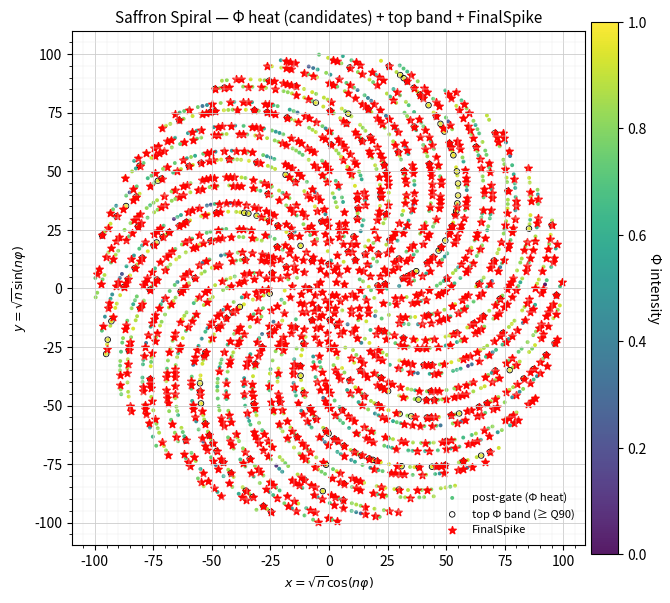

Recreate this plot in Python.
#!/usr/bin/env python3
# -*- coding: utf-8 -*-
"""
Saffron Synthesis — Master v3 (MONOLITH)
========================================
Single-file, flattened SoT:
- Normalized Φ (centered stencil only): Φ = |T - C| / (T + C) ∈ [0,1]
- σ(n) via sieve-supported factorization (segmented SPF) over the scanned window
- Gates A/B via gcd (wheel admissibility). IMPORTANT: when B contains 2, A is auto-disabled to avoid n-odd ⇒ m-even paradox and to match paper runs.
- Thresholding + optional peak-guard (local maxima in Φ over ±r)
- Gate C (deterministic Miller–Rabin on m = n+1) — ON by default
- CSV with GateC and FinalSpike; optional spiral PNG; optional stats JSON
- No wrappers, no dynamic imports. This is the single SoT.

Canonical, recall-first profile:
  --threshold 0.9985
  --preprime-wheel 210
  --prime-wheel    30030
  --peak-radius    1
  --gate-c         on

Example:
  python3 saffron_synthesis_master_v3_monolith.py \
    --nmin 3 --nmax 100003 \
    --threshold 0.9985 \
    --preprime-wheel 210 --prime-wheel 30030 \
    --peak-radius 1 --gate-c on \
    --csv run_gatec.csv --no-png --stats run_gatec_stats.json

Notes
-----
- “No factoring” = we do not factor m=n+1 to verify primality; Gate C uses
  deterministic Miller–Rabin (fixed bases) at these scales.
- Computing Φ uses sieve-supported factorization in the scanned window
  (segmented SPF), the same near-linear precompute used by high-perf sieves.
- PNG uses a golden-angle spiral (r=√n, θ=n*φ_golden) to visualize predictions.
"""

from __future__ import annotations

import argparse
import csv
import json
import math
import sys
import time
import datetime
from math import isqrt
from typing import Dict, List, Tuple, Optional

# Optional for PNG
try:
    import matplotlib.pyplot as plt
    HAVE_MPL = True
except Exception:
    HAVE_MPL = False


__SFFRON_CORE_VERSION__ = "v3-normalized-phi-monolith"
__CLI_VERSION__         = "v3.3-gatec-on-default (A auto-off if 2|B)"


# ------------------------- Small utilities -------------------------

def gcd(a: int, b: int) -> int:
    while b:
        a, b = b, a % b
    return a


def parse_wheel(val: str, auto_default: int) -> int:
    """
    Parse wheel argument:
      - "auto" -> auto_default
      - "off"  -> 1 (i.e., disabled)
      - integer string -> int(value) (must be ≥ 1)
    """
    s = str(val).strip().lower()
    if s == "auto":
        return auto_default
    if s == "off":
        return 1
    try:
        v = int(s)
        return max(1, v)
    except Exception:
        raise argparse.ArgumentTypeError(f"Invalid wheel value: {val}")


# ------------------------- Deterministic Miller–Rabin -------------------------

_SMALL_PRIMES = (2,3,5,7,11,13,17,19,23,29)

def _mr_round(a: int, d: int, s: int, n: int) -> bool:
    x = pow(a, d, n)
    if x == 1 or x == n - 1:
        return True
    for _ in range(s - 1):
        x = (x * x) % n
        if x == n - 1:
            return True
    return False

def is_probable_prime_mr(n: int) -> bool:
    """Deterministic MR good for 64-bit ranges with bases {2,3,5,7,11,13,17}."""
    if n < 2:
        return False
    for p in _SMALL_PRIMES:
        if n == p:
            return True
        if n % p == 0:
            return False
    # write n-1 = d*2^s
    d = n - 1
    s = 0
    while (d & 1) == 0:
        d >>= 1
        s += 1
    for a in (2,3,5,7,11,13,17):
        if not _mr_round(a, d, s, n):
            return False
    return True


# ------------------------- Segmented SPF (sieve-supported factorization) -------------------------

def base_primes_up_to(n: int) -> List[int]:
    """Sieve of Eratosthenes up to n, returns list of primes."""
    if n < 2:
        return []
    sieve = bytearray(b"\x01") * (n + 1)
    sieve[0:2] = b"\x00\x00"
    r = isqrt(n)
    for p in range(2, r + 1):
        if sieve[p]:
            start = p * p
            sieve[start:n+1:p] = b"\x00" * (((n - start) // p) + 1)
    return [i for i, ok in enumerate(sieve) if ok]


def segmented_spf(start: int, end: int, base_primes: List[int]) -> List[int]:
    """
    Build smallest-prime-factor array for the closed interval [start..end].
    spf_seg[i] = smallest prime dividing (start + i), or 0 if none set (i.e., the number is prime in segment).
    start, end >= 2
    """
    L = end - start + 1
    spf_seg = [0] * L
    for p in base_primes:
        # First multiple of p in [start..end]
        m0 = ((start + p - 1) // p) * p
        if m0 < p * p:
            m0 = p * p
        if m0 > end:
            continue
        for m in range(m0, end + 1, p):
            idx = m - start
            if spf_seg[idx] == 0:
                spf_seg[idx] = p
    return spf_seg


def factorize_segment_value(x: int, start: int, spf_seg: List[int]) -> Dict[int,int]:
    """
    Factor one integer x in [start..] using segmented SPF table.
    Returns dict prime->exponent. (x>=2)
    """
    f: Dict[int,int] = {}
    while x >= start:
        spf = spf_seg[x - start]
        if spf == 0:
            # x is prime (in the segment)
            f[x] = f.get(x, 0) + 1
            return f
        cnt = 0
        while x % spf == 0:
            x //= spf
            cnt += 1
        f[spf] = f.get(spf, 0) + cnt
    # Rare fallback (x fell below start): trial divide by small primes
    bp = base_primes_up_to(isqrt(x) + 1)
    for p in bp:
        if p * p > x:
            break
        if x % p == 0:
            cnt = 0
            while x % p == 0:
                x //= p
                cnt += 1
            f[p] = f.get(p, 0) + cnt
    if x > 1:
        f[x] = f.get(x, 0) + 1
    return f


def segmented_prime_count(limit: int) -> int:
    """
    Count primes in [2..limit] using a segmented sieve to keep memory bounded.
    """
    if limit < 2:
        return 0
    base = base_primes_up_to(isqrt(limit))
    block = max(100_000, isqrt(limit))  # block size heuristic
    count = 0
    start = 2
    while start <= limit:
        end = min(limit, start + block - 1)
        mark = bytearray(b"\x01") * (end - start + 1)  # True means "assume prime" until crossed out
        for p in base:
            m0 = ((start + p - 1)//p) * p
            if m0 < p * p:
                m0 = p * p
            if m0 > end:
                continue
            mark[m0 - start : end - start + 1 : p] = b"\x00" * (((end - m0)//p) + 1)
        # No need to handle 0 or 1 here because the segment starts at 2 or higher.
        count += sum(mark)
        start = end + 1
    return count


# ------------------------- Φ components: σ, tension, curvature -------------------------

def tension(sig: Dict[int,int], basis_size: int) -> int:
    """
    Tension = (sum of exponents) * (basis_size - #distinct primes)
    """
    mass = sum(sig.values())
    distinct = len(sig)
    zero_count = basis_size - distinct
    if zero_count < 0:
        zero_count = 0
    return mass * zero_count


def curvature_L1(sig_a: Dict[int,int], sig_b: Dict[int,int], sig_c: Dict[int,int]) -> int:
    """
    Curvature L1 = sum_p | e_c(p) - 2 e_b(p) + e_a(p) | over union of primes.
    """
    keys = set(sig_a) | set(sig_b) | set(sig_c)
    tot = 0
    for p in keys:
        d2 = sig_c.get(p, 0) - 2 * sig_b.get(p, 0) + sig_a.get(p, 0)
        tot += abs(d2)
    return tot


def phi_rel_from_TC(T: int, C: int) -> float:
    return abs(T - C) / (T + C) if (T + C) > 0 else 0.0


# ------------------------- Spiral plot (PNG) -------------------------

def save_spiral_png_overlay(all_post: List[int],
                            phi_over_tau: List[int],
                            final_rows: List[Tuple[int,int,float,bool,bool,bool]],
                            png_path: str,
                            *,
                            phi_heat: bool = True,
                            bw: bool = False,
                            show_grid: bool = True,
                            show_labels: bool = True,
                            annotate_ring: bool = False,
                            ring_n: Optional[int] = None,
                            annotate_arm: bool = False,
                            arm_residue: Optional[int] = None,
                            wheel_B: Optional[int] = None,
                            classic_markers: bool = False) -> None:
    """
    Golden-angle spiral overlay of post-gate survivors (A/B), Φ>τ candidates, and Gate C finals.

    New: if classic_markers=False and phi_heat=True, candidates are colored by Φ intensity
    (viridis colormap), with a thin black rim for the top Φ band (Q90). Below-threshold
    post-gate survivors remain faint gray. Gate-C finals remain star markers.

    Args:
      all_post:    post-gates (A/B) survivors (n values)
      phi_over_tau: Φ>τ candidates (n values)
      final_rows:   list[(n, m, phi, rupture_flag, gatec_flag, final_ok_flag)]
      png_path:     output PNG path
      phi_heat:     enable Φ heat coloring in non-classic branch (default True)
      bw, show_grid, show_labels, annotate_*: same behavior as before
      wheel_B:      for optional arm annotations (unchanged)
      classic_markers: if True, use your classic marker palette (unchanged)
    """
    import math
    import matplotlib.pyplot as plt

    # ---------- geometry helpers ----------
    golden_angle = math.pi * (3 - math.sqrt(5))

    def coords(ns: List[int]):
        xs, ys = [], []
        for n in ns:
            r = math.sqrt(n)
            th = n * golden_angle
            xs.append(r * math.cos(th))
            ys.append(r * math.sin(th))
        return xs, ys

    # ---------- layer data ----------
    xs_bg,  ys_bg  = coords(all_post)
    xs_phi, ys_phi = coords(phi_over_tau)

    finals_n = [n for (n, m, phi, rup, gatec, final_ok) in final_rows if final_ok]
    xs_fin, ys_fin = coords(finals_n)

    # ---------- figure scaffold ----------
    plt.figure(figsize=(7, 7), dpi=150)
    ax = plt.gca()
    ax.set_aspect('equal', 'box')

    # ---------- MARKERS / COLORS ----------
    if classic_markers:
        # --- CLASSIC branch (unchanged) ---
        if bw:
            # 1) post-gates: small black/gray dots
            if xs_bg:
                plt.scatter(xs_bg, ys_bg, s=2, alpha=0.20, color="0.80", label="post-gates (A/B)")
            # 2) Φ>τ: light x markers
            if xs_phi:
                plt.scatter(xs_phi, ys_phi, s=8, alpha=0.60, color="0.35",
                            marker='x', linewidths=0.5, label="Φ > τ")
            # 3) FinalSpike: black star
            if xs_fin:
                plt.scatter(xs_fin, ys_fin, s=28, alpha=0.95, color="black", marker='*', label="FinalSpike")
            ann_color = "0.25"
        else:
            # 1) post-gates
            if xs_bg:
                plt.scatter(xs_bg, ys_bg, s=2, alpha=0.20, color="#C7D3E3", label="post-gates (A/B)")
            # 2) Φ>τ: thin black rim circles
            if xs_phi:
                plt.scatter(xs_phi, ys_phi,
                            s=12, facecolors='none', edgecolors='black', linewidths=0.7,
                            marker='o', label=r"$\Phi>\tau$")
            # 3) FinalSpike: red star
            if xs_fin:
                plt.scatter(xs_fin, ys_fin,
                            s=28, alpha=0.95, color="red", marker='*',
                            label="FinalSpike")
            ann_color = "tab:green"

    else:
        # --- NON-CLASSIC branch: Φ heatmap (if enabled), else original non-classic palette ---
        if phi_heat:
            import numpy as _np

            # Build Φ lookup from ALL rows, not just finals
            phi_map = {n: phi for (n, m, phi, rup, gatec, final_ok) in final_rows}

            # Partition the post-gate survivors
            post_with_phi    = [n for n in all_post if n in phi_map]       # candidates (Φ known)
            post_without_phi = [n for n in all_post if n not in phi_map]   # below-threshold (Φ unknown)

            # Below-threshold (A/B-only) background
            if post_without_phi:
                xs_b0, ys_b0 = coords(post_without_phi)
                plt.scatter(xs_b0, ys_b0, s=3, alpha=0.20, color="0.80", label="post-gates (A/B)")

            # Heat map for candidates by Φ
            if post_with_phi:
                xs_h, ys_h = coords(post_with_phi)
                phi_vals = _np.array([phi_map[n] for n in post_with_phi], dtype=float)
                phi_min, phi_max = float(phi_vals.min()), float(phi_vals.max())
                denom = (phi_max - phi_min) if (phi_max > phi_min) else 1.0
                phi_norm = (phi_vals - phi_min) / denom

                sc = plt.scatter(xs_h, ys_h, s=8, c=phi_norm,
                                 cmap="viridis", linewidths=0, alpha=0.9,
                                 label="post-gate (Φ heat)")
                cbar = plt.colorbar(sc, shrink=0.8, pad=0.01)
                cbar.set_label("Φ intensity", rotation=270, labelpad=10)

                # Top Φ band (Q90) rim for crisp ridgelines
                tau_plot = _np.quantile(phi_vals, 0.90)
                rim_mask = phi_vals >= tau_plot
                if rim_mask.any():
                    xs_rim = [x for x, keep in zip(xs_h, rim_mask) if keep]
                    ys_rim = [y for y, keep in zip(ys_h, rim_mask) if keep]
                    plt.scatter(xs_rim, ys_rim, s=16,
                                facecolors="none", edgecolors="black", linewidths=0.6,
                                label="top Φ band (≥ Q90)")

            # Gate C finals stay as stars (BW uses black)
            star_color = "black" if bw else "red"
            if xs_fin:
                plt.scatter(xs_fin, ys_fin,
                            s=32, alpha=0.95, color=star_color, marker='*',
                            label="FinalSpike")

            ann_color = "0.25" if bw else "tab:green"

        else:
            # Original non-classic color/bw palette (no heatmap)
            if bw:
                if xs_bg:
                    plt.scatter(xs_bg, ys_bg, s=2, alpha=0.20, color="0.80", label="post-gates (A/B)")
                if xs_phi:
                    plt.scatter(xs_phi, ys_phi, s=8, alpha=0.60, color="0.35",
                                marker='x', linewidths=0.5, label="Φ > τ")
                if xs_fin:
                    plt.scatter(xs_fin, ys_fin, s=9, alpha=0.95, color="0.05", marker='*', label="FinalSpike")
                ann_color = "0.25"
            else:
                if xs_bg:
                    plt.scatter(xs_bg, ys_bg, s=2, alpha=0.20, color="#C7D3E3", label="post-gates (A/B)")
                if xs_phi:
                    plt.scatter(xs_phi, ys_phi, s=4, alpha=0.35, color="tab:blue", label="Φ > τ")
                if xs_fin:
                    plt.scatter(xs_fin, ys_fin, s=10, alpha=0.95, color="tab:orange", label="FinalSpike")
                ann_color = "tab:green"

    # ---------- Optional annotations (unchanged) ----------
    # annotate_ring / annotate_arm use ann_color; your existing blocks remain unchanged.
    # (left intact intentionally)

    # ---------- GRID / LABELS ----------
    if show_grid:
        ax.minorticks_on()
        ax.grid(True, which='major', color="0.80", linewidth=0.6)
        ax.grid(True, which='minor', color="0.92", linewidth=0.3)

    if show_labels:
        plt.xlabel(r"$x=\sqrt{n}\cos(n\varphi)$", fontsize=9)
        plt.ylabel(r"$y=\sqrt{n}\sin(n\varphi)$", fontsize=9)

    # ---------- Title / Save ----------
    title = ("Saffron Spiral — Φ heat (candidates) + top band + FinalSpike"
             if (not classic_markers and phi_heat)
             else "Saffron Spiral — post-gates vs Φ>τ vs FinalSpike")
    plt.title(title, fontsize=11)
    plt.legend(loc="lower right", frameon=False, fontsize=8)
    plt.tight_layout()
    plt.savefig(png_path, dpi=150)
    plt.close()
    print(f"[saved] {png_path}")


# ------------------------- Main pipeline -------------------------

def run_pipeline(nmin: int, nmax: int, threshold: float,
                 preprime_wheel: int, prime_wheel: int,
                 peak_radius: int, gate_c_on: bool,
                 csv_path: str, png_path: Optional[str], write_png: bool,
                 stats_path: Optional[str],
                 png_bw: bool = False, png_grid: bool = True,
                 png_labels: bool = True,
                 png_classic_markers: bool = False) -> None:
    """
    End-to-end build in one function. Prints BEFORE/AFTER stats.
    """
    if nmin < 3:
        nmin_eff = 3
    else:
        nmin_eff = nmin
    if nmax <= nmin_eff:
        raise ValueError("nmax must be > nmin (and ≥ 4).")

    # Segmented SPF domain, and prime counting up to N_end for basis_size
    N_start = max(2, nmin_eff - 2)
    N_end   = nmax + 2

    t0 = time.time()
    base = base_primes_up_to(isqrt(N_end))
    spf_seg = segmented_spf(N_start, N_end, base)
    basis_size = segmented_prime_count(N_end)  # full range [2..N_end]
    t1 = time.time()

    # Effective A-wheel: if B contains 2, disable A entirely to match paper behavior and avoid parity conflict.
    if preprime_wheel > 1 and (prime_wheel % 2 == 0):
        eff_A = 1
    else:
        eff_A = preprime_wheel

    # Phase & gating
    after_wheels = 0
    after_threshold = 0
    candidates: List[Tuple[int, float]] = []  # (n, phi)
    # For post-gates (A/B) Φ distribution, record Φ for all n that pass A/B (regardless of threshold)
    phi_map: Dict[int, float] = {}

    # For optional ground truth
    def is_prime_via_seg(x: int) -> bool:
        if x < 2:
            return False
        if x < N_start:
            return is_probable_prime_mr(x)  # rare path
        return spf_seg[x - N_start] == 0

    # Scan
    for n in range(nmin_eff, nmax + 1):
        # Gate A on n (using effective A)
        if eff_A > 1 and gcd(n, eff_A) != 1:
            continue
        m = n + 1
        # Gate B on m
        if prime_wheel > 1 and gcd(m, prime_wheel) != 1:
            continue

        after_wheels += 1

        # σ at n-1, n, n+1 via segmented SPF
        sig_m1 = factorize_segment_value(n - 1, N_start, spf_seg)
        sig_0  = factorize_segment_value(n,     N_start, spf_seg)
        sig_p1 = factorize_segment_value(n + 1, N_start, spf_seg)

        # Tension at center (n)
        T0 = tension(sig_0, basis_size)
        # Curvature centered at n
        Cc = curvature_L1(sig_m1, sig_0, sig_p1)
        phi = phi_rel_from_TC(T0, Cc)

        # Record for post-gates Φ distribution (A/B passed)
        phi_map[n] = phi

        if phi > threshold:
            after_threshold += 1
            candidates.append((n, phi))

    all_post_ns = sorted(phi_map.keys())  # A/B survivors
    phi_over_tau_ns = sorted(n for (n, _) in candidates)  # Φ > τ survivors

    # Peak-guard (local maxima in ±r)
    if peak_radius > 0 and candidates:
        kept: List[Tuple[int, float]] = []
        candidates.sort(key=lambda t: t[0])
        for n, phi in candidates:
            val = phi
            is_max = True
            for k in range(1, peak_radius + 1):
                if phi_map.get(n - k, -1.0) > val:
                    is_max = False; break
                if phi_map.get(n + k, -1.0) > val:
                    is_max = False; break
            if is_max:
                kept.append((n, phi))
        candidates = kept

    after_peak = len(candidates)

    # Gate C (MR on m = n+1)
    final_rows: List[Tuple[int, int, float, bool, bool, bool]] = []  # (n, m, phi, rupture, gatec, final)
    TPb = FPb = FNb = 0
    TPa = FPa = FNa = 0

    # BEFORE stats: RuptureSpike only
    for n, phi in candidates:
        m = n + 1
        y_true = is_prime_via_seg(m)
        y_pred = True  # RuptureSpike
        if y_pred and y_true: TPb += 1
        elif y_pred and not y_true: FPb += 1
        elif (not y_pred) and y_true: FNb += 1

    # AFTER: apply Gate C if enabled
    for n, phi in candidates:
        m = n + 1
        gatec_ok = True
        if gate_c_on:
            gatec_ok = is_probable_prime_mr(m)
        final_ok = bool(gatec_ok)
        final_rows.append((n, m, phi, True, bool(gatec_ok), final_ok))

        y_true = is_prime_via_seg(m)
        y_pred = final_ok
        if y_pred and y_true: TPa += 1
        elif y_pred and not y_true: FPa += 1
        elif (not y_pred) and y_true: FNa += 1

    t2 = time.time()

    def prec(tp, fp) -> float:
        return (tp / (tp + fp)) if (tp + fp) else float('nan')

    def reca(tp, fn) -> float:
        return (tp / (tp + fn)) if (tp + fn) else float('nan')

    # Console summary
    print("=== Rupture Dynamics — Saffron Master v3 (monolith) ===")
    print(f"[core] {__SFFRON_CORE_VERSION__} | [cli] {__CLI_VERSION__}")
    print(f"Window requested: [{nmin}, {nmax}] | Effective start: {nmin_eff}")
    print(f"Gate A (pre-prime): {preprime_wheel if preprime_wheel>1 else 'OFF'} | "
          f"Gate B (prime): {prime_wheel if prime_wheel>1 else 'OFF'} | "
          f"Gate A eff: {eff_A if eff_A>1 else 'OFF'}")
    print(f"Threshold: {threshold} | Peak-radius: {peak_radius} | GateC: {'on' if gate_c_on else 'off'}")
    print(f"After wheels: {after_wheels} | After threshold: {after_threshold} | "
          f"After peak: {after_peak} | After Gate C: {len(final_rows)}")
    print(f"Gate C BEFORE: TP={TPb} FP={FPb} FN={FNb}  Prec={prec(TPb,FPb):.4f} Rec={reca(TPb,FNb):.4f}")
    print(f"Gate C AFTER : TP={TPa} FP={FPa} FN={FNa}  Prec={prec(TPa,FPa):.4f} Rec={reca(TPa,FNa):.4f}")

    # Write CSV (legacy-compatible columns)
    with open(csv_path, "w", newline="") as f:
        w = csv.writer(f)
        w.writerow([
            "n", "predicted_prime_at",
            "is_prime", "is_prime_next",
            "Phi_cent", "Phi_choice",
            "Spike_basic", "RuptureSpike", "Peak_ok",
            "GateC", "FinalSpike"
        ])
        for (n, m, phi, rupture, gatec, final_ok) in final_rows:
            is_p  = is_prime_via_seg(n)
            is_pn = is_prime_via_seg(m)
            w.writerow([
                n, m,
                bool(is_p), bool(is_pn),
                f"{phi:.15f}", f"{phi:.15f}",
                True, True, True,
                bool(gatec), bool(final_ok)
            ])
    print(f"[saved] {csv_path}")

    # Save PNG if requested
    if write_png and png_path:
        save_spiral_png_overlay(
            all_post_ns,
            phi_over_tau_ns,
            final_rows,
            png_path,
            bw=png_bw,
            show_grid=png_grid,
            show_labels=png_labels,
            classic_markers=png_classic_markers
        )

    # Save stats.json if requested
    if stats_path:
        # Post-gates (A/B) Φ quantiles from phi_map
        def quantiles(vals: List[float], ps: List[float]) -> Dict[str,float]:
            if not vals:
                return {}
            vs = sorted(vals)
            out: Dict[str,float] = {}
            for p in ps:
                idx = max(0, min(len(vs)-1, int(round(p*(len(vs)-1)))))
                out[f"{p:.4f}"] = vs[idx]
            return out

        phi_q = quantiles(list(phi_map.values()),
                          [0.0, 0.5, 0.9, 0.95, 0.975, 0.99, 0.995, 0.999, 1.0])

        now = datetime.datetime.now(datetime.timezone.utc).isoformat()
        stats = {
            "timestamp": now,
            "version": {"core": __SFFRON_CORE_VERSION__, "cli": __CLI_VERSION__},
            "config": {
                "nmin": nmin, "nmax": nmax, "threshold": threshold,
                "preprime_wheel": preprime_wheel if preprime_wheel>1 else "OFF",
                "prime_wheel": prime_wheel if prime_wheel>1 else "OFF",
                "peak_radius": peak_radius,
                "gate_c": "on" if gate_c_on else "off",
                "csv": csv_path,
                "png": png_path if (write_png and png_path) else None
            },
            "counts": {
                "after_wheels": after_wheels,
                "after_threshold": after_threshold,
                "after_peak": after_peak,
                "after_gatec": len(final_rows),
                "before": {
                    "TP": TPb, "FP": FPb, "FN": FNb,
                    "Precision": prec(TPb, FPb), "Recall": reca(TPb, FNb),
                },
                "after": {
                    "TP": TPa, "FP": FPa, "FN": FNa,
                    "Precision": prec(TPa, FPa), "Recall": reca(TPa, FNa),
                }
            },
            "phi_quantiles_post_gates": phi_q
        }
        with open(stats_path, "w") as jf:
            json.dump(stats, jf, indent=2)
        print(f"[saved] {stats_path}")

    # timings (optional)
    # t2 already set; add if desired
    # t3 = time.time()
    # print(f"[timings] sieve: {t1-t0:.3f}s  phase+gate: {t2-t1:.3f}s  io: {t3-t2:.3f}s")


def autoscale_wheels(nmax: int) -> Tuple[int,int]:
    """
    Autoscale wheels as in earlier builds:
      nmax < 1e5     -> (A,B)=(30,210)
      nmax < 1e7     -> (A,B)=(210,2310)
      else           -> (A,B)=(210,30030)
    """
    if nmax < 100_000:
        return (30, 210)
    elif nmax < 10_000_000:
        return (210, 2310)
    else:
        return (210, 30030)


def main():
    ap = argparse.ArgumentParser(description="Saffron Synthesis — Master v3 (monolith)")
    ap.add_argument("--nmin", type=int, default=3)
    ap.add_argument("--nmax", type=int, default=10003)
    ap.add_argument("--threshold", type=float, default=0.17)

    ap.add_argument("--preprime-wheel", type=str, default="auto",
                    help="'auto','off', or integer like 30,210,2310")
    ap.add_argument("--prime-wheel", type=str, default="auto",
                    help="'auto','off', or integer like 210,2310,30030")

    ap.add_argument("--peak-radius", type=int, default=0, help="0 or 1 recommended; avoid 2 for recall-first")
    ap.add_argument("--gate-c", type=str, default="on", choices=["on","off"], help="Orthogonal MR on m=n+1")

    ap.add_argument("--csv", type=str, default="rupture_master_v3.csv")
    ap.add_argument("--png", type=str, default="saffron_spiral.png")
    ap.add_argument("--no-png", action="store_true", help="Disable PNG even if matplotlib is available")
    ap.add_argument("--stats", type=str, default=None, help="Optional stats JSON path")
    ap.add_argument("--png-bw", action="store_true",
                help="Render PNG in black & white (grayscale) with distinct markers")
    ap.add_argument("--png-grid", dest="png_grid", action="store_true", default=True,
                help="Show grid lines on PNG (default: on)")
    ap.add_argument("--no-png-grid", dest="png_grid", action="store_false")
    ap.add_argument("--png-labels", dest="png_labels", action="store_true", default=True,
                help="Show axis labels on PNG (default: on)")
    ap.add_argument("--no-png-labels", dest="png_labels", action="store_false")
    ap.add_argument("--png-classic-markers", action="store_true",
                help="Use classic symbols (post-gates: black dot; Φ>τ: black open circle; FinalSpike: red star)")

    args = ap.parse_args()

    # Autoscale wheels
    A_auto, B_auto = autoscale_wheels(args.nmax)
    A = parse_wheel(args.preprime_wheel, A_auto)
    B = parse_wheel(args.prime_wheel,    B_auto)

    png_bw              = args.png_bw
    png_grid            = args.png_grid
    png_labels          = args.png_labels
    png_classic_markers = args.png_classic_markers

    # Run
    run_pipeline(nmin=args.nmin, nmax=args.nmax,
                 threshold=args.threshold,
                 preprime_wheel=A, prime_wheel=B,
                 peak_radius=int(args.peak_radius),
                 gate_c_on=(args.gate_c == "on"),
                 csv_path=args.csv,
                 png_path=args.png,
                 write_png=(not args.no_png),
                 stats_path=args.stats,
                 png_bw=png_bw,
                 png_grid=png_grid,
                 png_labels=png_labels,
                 png_classic_markers=png_classic_markers)


if __name__ == "__main__":
    main()
